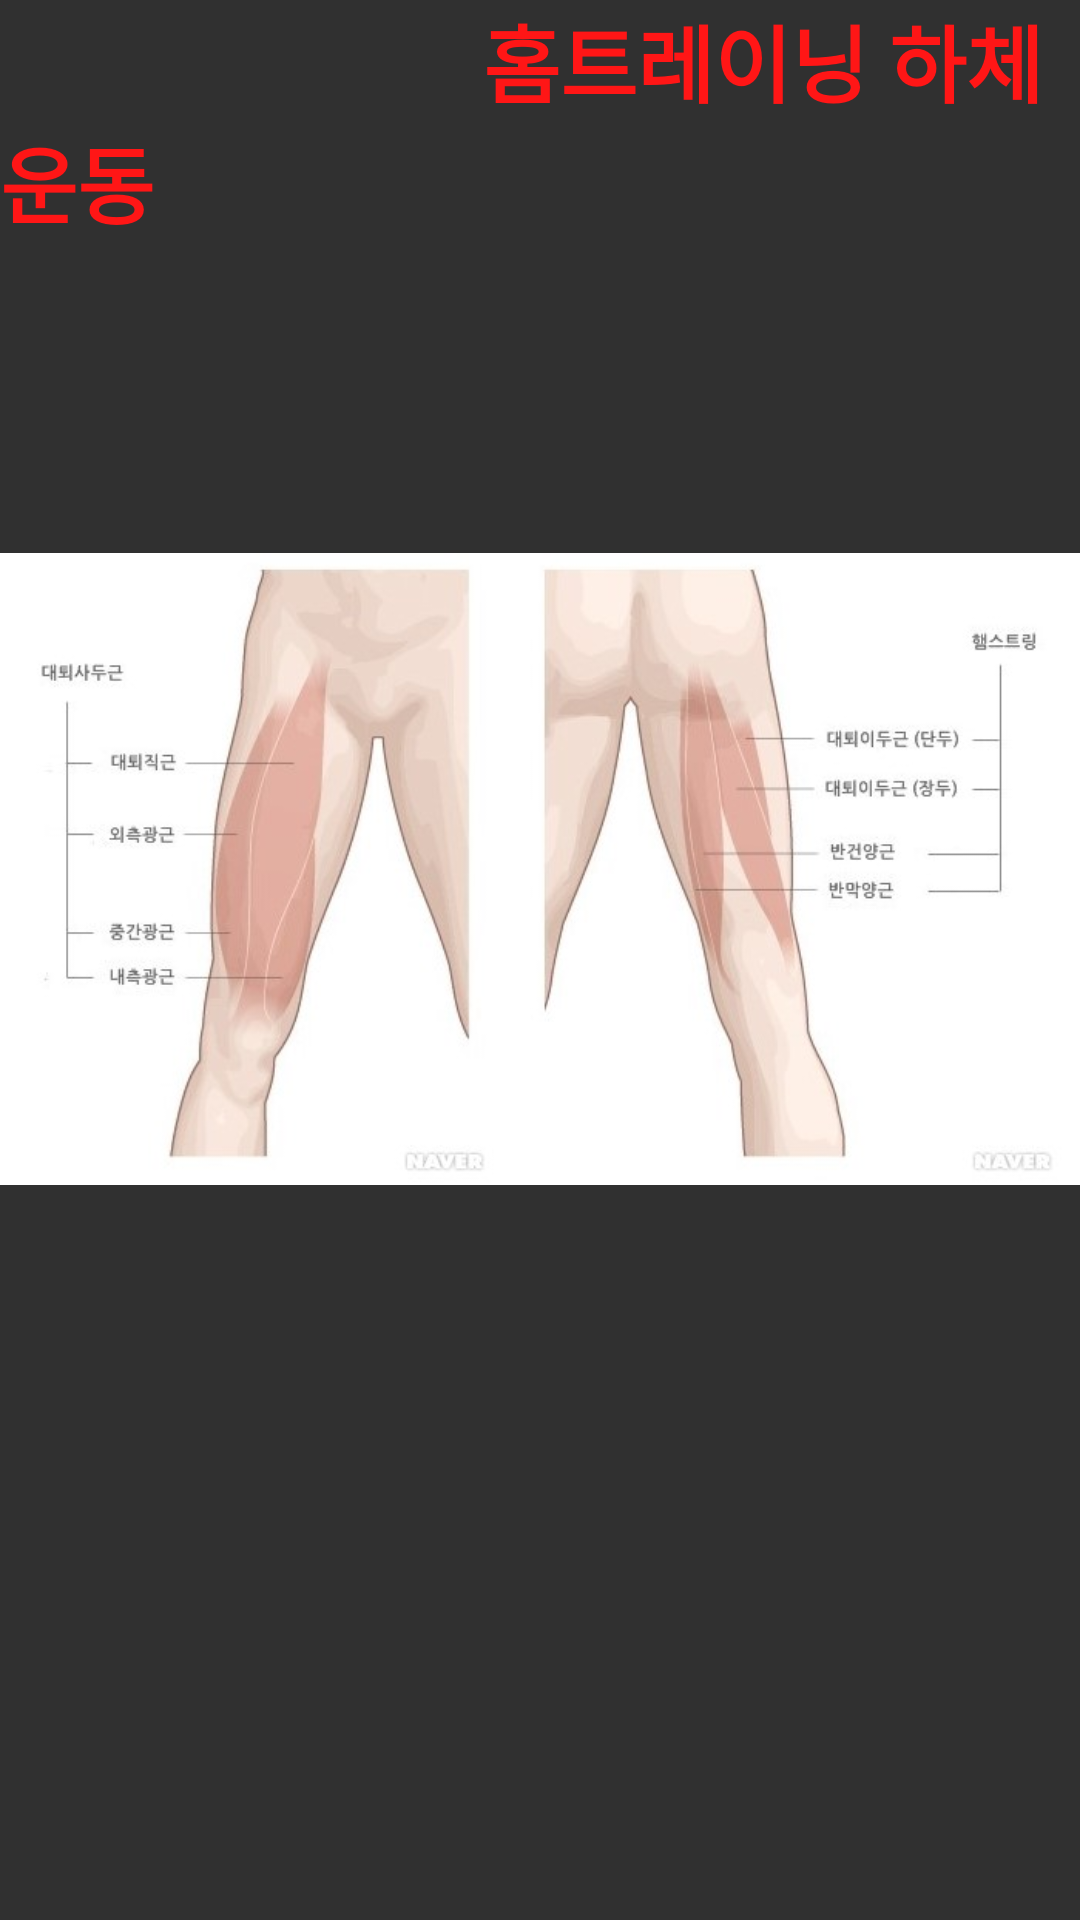

The Android layout XML behind this screen, and the referenced resources:
<!-- AndroidManifest.xml: application theme Theme.AppCompat.NoActionBar -->
<!-- res/layout/second3.xml -->
<?xml version="1.0" encoding="utf-8"?>
<ScrollView xmlns:android="http://schemas.android.com/apk/res/android"
    xmlns:app="http://schemas.android.com/apk/res-auto"
    xmlns:tools="http://schemas.android.com/tools"
    android:layout_width="match_parent"
    android:layout_height="match_parent"
    android:orientation="vertical">
        <LinearLayout
            android:layout_width="match_parent"
            android:layout_height="match_parent"
            android:orientation="vertical"
            tools:context=".MainActivity"
            tools:ignore="SpeakableTextPresentCheck">
                <LinearLayout
                    android:layout_width="match_parent"
                    android:layout_height="match_parent"
                    android:orientation="vertical"
                    android:background="#303030">
                        <TextView
                            android:layout_width="match_parent"
                            android:layout_height="match_parent"
                            android:text="                       홈트레이닝 하체운동"
                            android:textColor="#ff1616"
                            android:textStyle="bold"
                            android:textSize="28dp"
                            android:layout_gravity=""></TextView>
                </LinearLayout>
                <LinearLayout
                    android:layout_width="match_parent"
                    android:layout_height="match_parent"
                    android:layout_weight="2"
                    android:orientation="vertical">
                        <Gallery
                            android:id="@+id/gallery3"
                            android:layout_width="match_parent"
                            android:layout_height="wrap_content"
                            android:spacing="5dp"/>
                        <ImageView
                            android:layout_width="match_parent"
                            android:layout_height="match_parent"
                            android:id="@+id/ivPoster"
                            android:padding="20dp"
                            ></ImageView>
                </LinearLayout>
                <LinearLayout
                    android:layout_width="match_parent"
                    android:layout_height="match_parent">
                        <ImageView
                            android:layout_width="match_parent"
                            android:layout_height="338dp"
                            android:src="@drawable/q6"></ImageView>
                </LinearLayout>



        </LinearLayout>
</ScrollView>
<!-- resources referenced by this layout -->
<resources>
  <!-- drawable q6: jpg bitmap (drawable-v24, 32153 bytes) -->
</resources>
